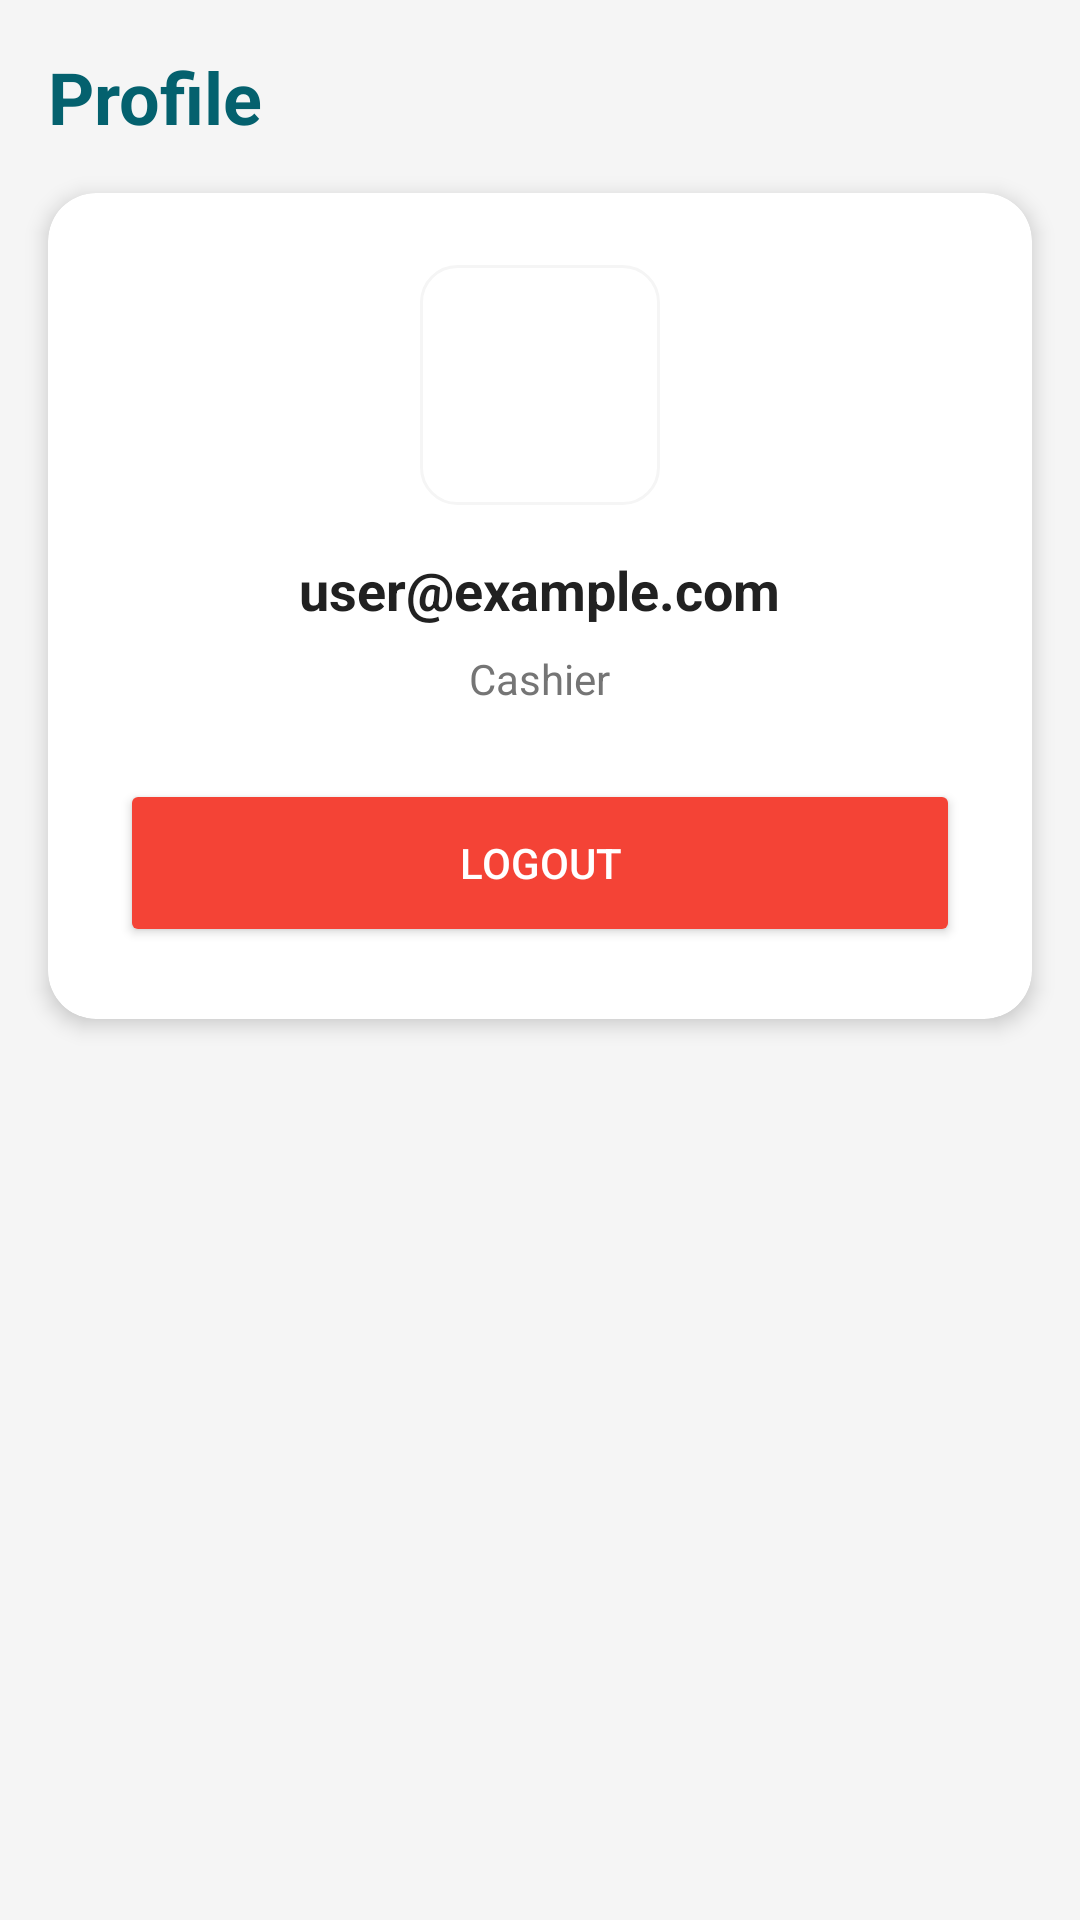

Here is an Android app screen rendered from its layout file. Give the layout XML and the strings, colors and styles it references.
<!-- AndroidManifest.xml: application theme Theme.Inktouch -->
<!-- res/layout/fragment_profile.xml -->
<?xml version="1.0" encoding="utf-8"?>
<androidx.constraintlayout.widget.ConstraintLayout xmlns:android="http://schemas.android.com/apk/res/android"
    xmlns:app="http://schemas.android.com/apk/res-auto"
    android:layout_width="match_parent"
    android:layout_height="match_parent"
    android:background="@color/gray_light">

    <TextView
        android:id="@+id/tv_title"
        android:layout_width="wrap_content"
        android:layout_height="wrap_content"
        android:text="@string/nav_profile"
        android:textSize="24sp"
        android:textStyle="bold"
        android:textColor="@color/primary"
        android:layout_margin="16dp"
        app:layout_constraintTop_toTopOf="parent"
        app:layout_constraintStart_toStartOf="parent"/>

    <com.google.android.material.card.MaterialCardView
        android:layout_width="0dp"
        android:layout_height="wrap_content"
        android:layout_margin="16dp"
        app:cardCornerRadius="16dp"
        app:cardElevation="4dp"
        app:layout_constraintTop_toBottomOf="@id/tv_title"
        app:layout_constraintStart_toStartOf="parent"
        app:layout_constraintEnd_toEndOf="parent">

        <LinearLayout
            android:layout_width="match_parent"
            android:layout_height="wrap_content"
            android:orientation="vertical"
            android:padding="24dp"
            android:gravity="center">

            <ImageView
                android:layout_width="80dp"
                android:layout_height="80dp"
                android:src="@drawable/ic_profile"
                android:background="@drawable/bg_card"
                android:padding="16dp"
                app:tint="@color/primary"
                android:layout_marginBottom="16dp"/>

            <TextView
                android:id="@+id/tv_email"
                android:layout_width="wrap_content"
                android:layout_height="wrap_content"
                android:text="user@example.com"
                android:textSize="18sp"
                android:textStyle="bold"
                android:textColor="@color/text_primary"
                android:layout_marginBottom="8dp"/>

            <TextView
                android:layout_width="wrap_content"
                android:layout_height="wrap_content"
                android:text="Cashier"
                android:textSize="14sp"
                android:textColor="@color/text_secondary"
                android:layout_marginBottom="24dp"/>

            <Button
                android:id="@+id/btn_logout"
                android:layout_width="match_parent"
                android:layout_height="56dp"
                android:text="@string/logout"
                android:textColor="@color/white"
                android:backgroundTint="@color/error"
                app:cornerRadius="8dp"/>

        </LinearLayout>

    </com.google.android.material.card.MaterialCardView>

</androidx.constraintlayout.widget.ConstraintLayout>
<!-- resources referenced by this layout -->
<resources>
  <color name="error">#F44336</color>
  <color name="gray_light">#F5F5F5</color>
  <color name="primary">#04616E</color>
  <color name="text_primary">#212121</color>
  <color name="text_secondary">#757575</color>
  <color name="white">#FFFFFFFF</color>
  <!-- drawable bg_card (drawable) -->
  <?xml version="1.0" encoding="utf-8"?>
  <shape xmlns:android="http://schemas.android.com/apk/res/android">
      <solid android:color="@color/white"/>
      <corners android:radius="12dp"/>
      <stroke android:width="1dp" android:color="@color/gray_light"/>
  </shape>
  <string name="logout">Logout</string>
  <string name="nav_profile">Profile</string>
  <style name="Theme.Inktouch" parent="Theme.MaterialComponents.DayNight.DarkActionBar">
          
          <item name="colorPrimary">@color/primary</item>
          <item name="colorPrimaryVariant">@color/primary_dark</item>
          <item name="colorOnPrimary">@color/white</item>
          
          <item name="colorSecondary">@color/accent</item>
          <item name="colorSecondaryVariant">@color/primary_light</item>
          <item name="colorOnSecondary">@color/text_primary</item>
          
          <item name="android:statusBarColor" tools:targetApi="l">?attr/colorPrimaryVariant</item>
          
      </style>
  <color name="primary_dark">#033A43</color>
  <color name="accent">#B7D7C9</color>
  <color name="primary_light">#B7D7C9</color>
</resources>
